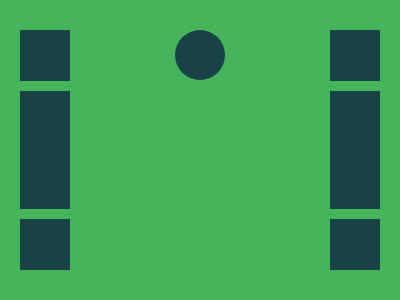

Reproduce this picture with HTML and CSS.

<!DOCTYPE html>
<html lang="en">

<head>
    <meta charset="UTF-8">
    <meta name="viewport" content="width=device-width, initial-scale=1.0">
    <title>Document</title>
</head>

<body>
    <div body>
        <div a></div>
    </div>
    <style>
        body {
            margin: 0;

            * {
                box-sizing: border-box;
            }
        }

        [body] {
            width: 400px;
            height: 300px;
            background: #45B45B;
            padding: 30px 20px;

            [a] {
                width: 100%;
                height: 100%;
                border-block: none;
                position: relative;
                background:
                    linear-gradient(90deg, #45B45B, #45B45B) 0% 22% / 100% 10px no-repeat,
                    linear-gradient(90deg, #45B45B, #45B45B) 0% 78% / 100% 10px no-repeat,
                    linear-gradient(90deg, #194247, #194247) 0% 0% / 50px 100% no-repeat,
                    linear-gradient(90deg, #194247, #194247) 100% 0% / 50px 100% no-repeat;

                &::before {
                    content: "";
                    width: 50px;
                    height: 50px;
                    inset: 0 0 0 43%;
                    border-radius: 100vw;
                    background: #194247;
                    position: absolute;
                }
            }
        }
    </style>
</body>

</html>